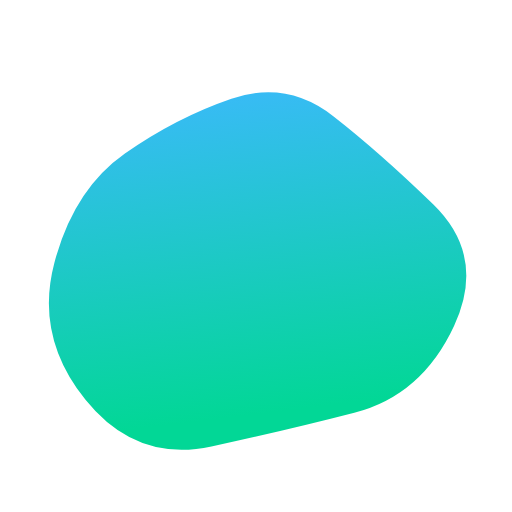
t = 0.00 s
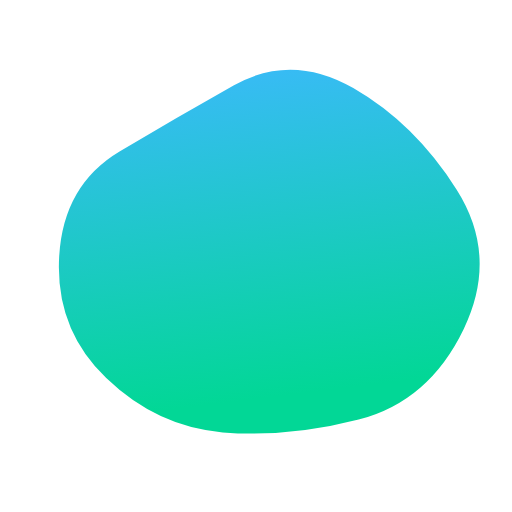
t = 0.83 s
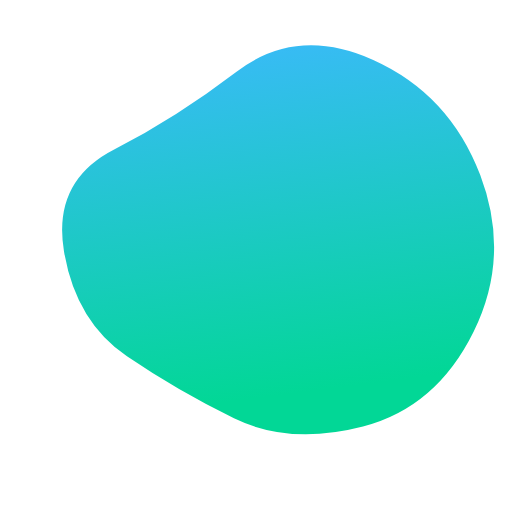
t = 1.67 s
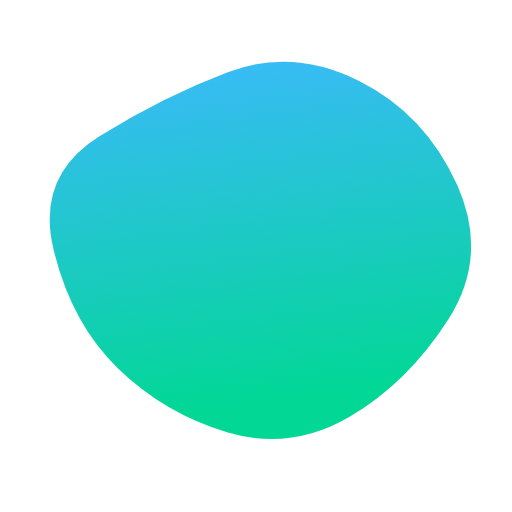
t = 2.50 s
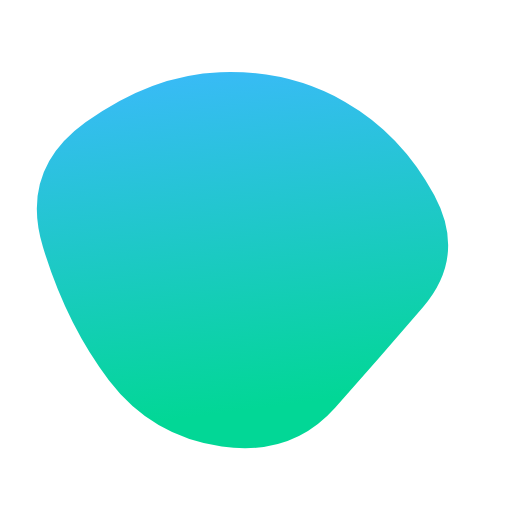
t = 3.33 s
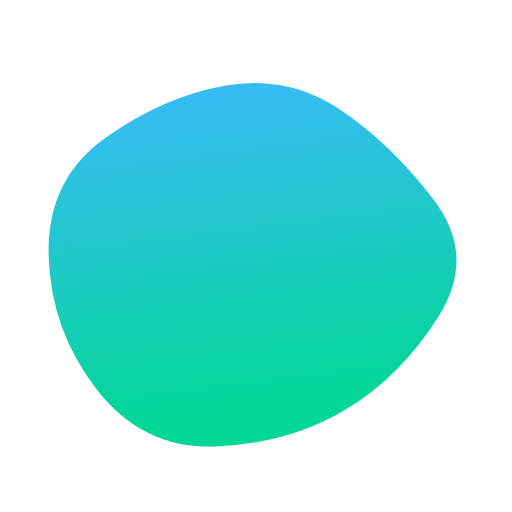
t = 4.17 s

The animated SVG that drew these frames (rendered in a browser with its animation timeline set to each time). Animation: 1 SMIL element (animate=1); one cycle of 5.00 s, repeats indefinitely.

<svg viewBox="0 0 500 500" xmlns="http://www.w3.org/2000/svg" xmlns:xlink="http://www.w3.org/1999/xlink" width="100%" id="blobSvg">
  <defs>
    <linearGradient id="gradient" x1="0%" y1="0%" x2="13.59%" y2="95.18%">
      <stop offset="0%" style="stop-color: rgba(60, 185, 252, 1);"></stop>
      <stop offset="100%" style="stop-color: rgba(2, 215, 150, 1);"></stop>
    </linearGradient>
  </defs>
  <path id="blob" d="M419,316Q408,382,348.5,427.5Q289,473,220,447Q151,421,86,377Q21,333,53.5,261.5Q86,190,107,114.5Q128,39,205.5,51Q283,63,328,105Q373,147,401.5,198.5Q430,250,419,316Z" fill="url(#gradient)">
    <animate attributeName="d"
    dur="5000ms"
    repeatCount="indefinite"
    values="M443.5,318Q412,386,346,403Q280,420,206.5,436Q133,452,83.5,390.5Q34,329,53,257Q72,185,122,150Q172,115,226,96.5Q280,78,325.5,113.5Q371,149,423,199.5Q475,250,443.5,318Z;

    M462.5,324Q426,398,354.5,416.5Q283,435,228.5,408.5Q174,382,124,348Q74,314,62.5,245.5Q51,177,111.5,146Q172,115,231,70Q290,25,364.5,58.5Q439,92,469,171Q499,250,462.5,324Z;
    
    M413,300Q370,350,327.5,398Q285,446,216.5,436Q148,426,106.5,371.5Q65,317,42,241.5Q19,166,83.5,119.5Q148,73,215,70.5Q282,68,337,99.5Q392,131,424,190.5Q456,250,413,300Z;
    
    M443.5,318Q412,386,346,403Q280,420,206.5,436Q133,452,83.5,390.5Q34,329,53,257Q72,185,122,150Q172,115,226,96.5Q280,78,325.5,113.5Q371,149,423,199.5Q475,250,443.5,318Z">
    </animate>
  </path>
</svg>